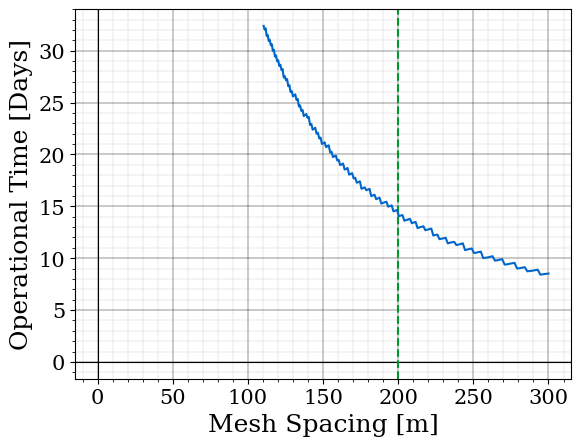

The script that saved this image:
import numpy as np
import sys

import matplotlib
import matplotlib.pyplot as plt
import matplotlib.style as style


texpsize = [15, 18, 22]

plt.rc('font', size=texpsize[1], family='serif')  # controls default text sizes
plt.rc('axes', titlesize=texpsize[1])  # fontsize of the axes title
plt.rc('axes', labelsize=texpsize[1])  # fontsize of the x and y labels
plt.rc('xtick', labelsize=texpsize[0])  # fontsize of the tick labels
plt.rc('ytick', labelsize=texpsize[0])  # fontsize of the tick labels
plt.rc('legend', fontsize=texpsize[0])  # legend fontsize
plt.rc('figure', titlesize=texpsize[2])  # fontsize of the figure title
matplotlib.rcParams['lines.linewidth'] = 1.5
matplotlib.rcParams['figure.facecolor'] = 'white'
matplotlib.rcParams['axes.facecolor'] = 'white'
matplotlib.rcParams["legend.fancybox"] = False






#old
# style.use('seaborn-talk') #sets the size of the charts
# style.use('ggplot')


datapnts = 7 #number of datapoints
tmeas = 5#sec measuring

redo = 3 #redo eachpoint   leave out
spacescale = 0.994
Fset = 2/7 #per day
Fminn = 1/7

nc = 0.9 #navigation contingency

Vdr = 10
thov = 7
ttot = 30*60
layers = 4
laymin = 10 #m
laystep = 20 #m
tmeaspday = 17 #operational hours per day

actrwy = 2 #number of active runways whether departing or landing
radm = 5  # km  (max radius)

LTOtbetween = 50 #s time between LTO
airportoptime = 20 #hrs
acLTO = 100 #LTO event time     # 87m/s for 100sec = 8.7km

actype = ['A','B','C']
acfreq = [4,3,55] #freq (per day)


if airportoptime < tmeaspday:
    print('Airport operational time is less than measuring time')
    sys.exit()

if airportoptime*3600 < sum(acfreq)*LTOtbetween/actrwy:
    print('Aircraft LTO not consistent with airport operation time')
    sys.exit()







def points(r,s):
    return int((ttot-2*r/Vdr + s/Vdr)/(tmeas + 2 +s/Vdr))



def Flim(space,opdays):

    optime = 24 * opdays * (tmeaspday / 24)  # operational time total hrs (adjusted for tmeaspday)
    optime = optime * 3600  # convert to seconds
    # FINDING POINTS WITHIN CYLINDER RADIUS ----
    xl = np.linspace(-radm, radm, int(radm * 2 * 1000 / space))
    yl = np.linspace(-radm, radm, int(radm * 2 * 1000 / space))
    zl = np.linspace(laymin,laystep*layers+laymin,layers)
    allc0 = []
    for xxl in xl:
        for yyl in yl:
            if yyl ** 2 + xxl ** 2 <= radm ** 2:
                allc0.append([xxl, yyl,(yyl ** 2 + xxl ** 2)**0.5])
    #Sort for radius
    allc0.sort(key=lambda x: x[2])  #2 for radius 3 for score
    allc0 = allc0[::-1]
    #add z_height per layer
    allc = []
    for zzl in zl:
        for i in allc0:
            allc.append([i[0],i[1],zzl,i[2]])
    #now sorted for each z layer and then decreasing radius within


    #RUNNING THROUGH NODES FOR TIME
    t = []
    tusetemp = [] #useful measuring time (temp)
    tuse = [] #useful measuring time
    twaste = []
    allctemp = allc #for 2nd while
    tuseday = [] #each day measured time
    day = 1
    while sum(t)*nc < optime:
        while len(allctemp) > 0 and sum(t)*nc < optime:
            radd = 1000*allctemp[0][3]
            pnts = points(radd,space)  #Assuming layer transition negligible
            if pnts > len(allctemp): #if at last points
                pnts = len(allctemp)
            t.append(pnts*thov) #hover
            tusetemp.append(pnts*thov) #hover (measuring)
            tuse.append(pnts*thov)
            t.append((pnts-1)*space/Vdr) #between
            twaste.append((pnts-1)*space/Vdr)
            t.append(2*radd/Vdr) #transfer
            twaste.append(2*radd/Vdr)
            allctemp = allctemp[pnts:]
            mfrac = sum(tuse) / sum(twaste)
            if sum(t)*nc > day*60*60*24*(tmeaspday/24):
                tuseday.append(sum(tusetemp))
                mfrac = sum(tuse) / (sum(twaste)+sum(tuse))
                #print('Day ', day, ': ', round(sum(tusetemp) / 3600, 3), ' hrs of measurements')
                tusetemp = []
                day += 1



        if len(allctemp) <= 0: #restarts while loop
            allctemp = allc


    #print('\nSpacing: ',round(space,2),'  mfrac: ',round(100*mfrac,2),'%')
    Flimval = datapnts*tmeas/(LTOtbetween*mfrac)
    return Flimval/(optime/3600/24) #returns limiting freq [flights/day]


def tm(space):

    #space = 200  # ----------------------
    xl = np.linspace(-radm, radm, int(radm * 2 * 1000 / space))
    yl = np.linspace(-radm, radm, int(radm * 2 * 1000 / space))
    allc = []
    for xxl in xl:
        for yyl in yl:
            if yyl ** 2 + xxl ** 2 <= radm ** 2:
                allc.append([xxl, yyl, (yyl ** 2 + xxl ** 2) ** 0.5])


    allc.sort(key=lambda x: x[2])
    allc = allc[::-1]

    t = []
    #print(len(allc))
    while len(allc) > 0:
        radd = 1000*allc[0][2]
        pnts = points(radd,space)
        if pnts > len(allc):
            pnts = len(allc)
        t.append(pnts*thov) #hover
        t.append((pnts-1)*space/Vdr) #between
        t.append(2*radd/Vdr) #transfer
        allc = allc[pnts:]

        #print('radius: ',round(radd,2),', points covered: ',round(pnts,2),', time taken: ',round(pnts*thov+(pnts-1)*space/Vdr+2*radd/Vdr,2),', len left: ',len(allc))

    #print('\nSpacing: ',space,'  --  time [hrs] ',round(layers*sum(t)/3600,4))
    return round(redo*layers*sum(t)*nc/3600/24,3)

space = 300
opdays = 30 #days


Flimval = 2

spacelst = []
timelst = []
Flimlst = []

while Flimval > Fminn:
    opdays = tm(space)
    Flimval = Flim(space, opdays)

    opfact =  (tmeaspday / 24)
    print('\n----------------------------')
    print('spacing: ',space)
    print('time: ',opdays/opfact)#   real time: ',tm(space))
    print('F_lim: ',Flimval)
    print('difference: ',-(Fset - Flimval)/Fset)
    spacelst.append(space)
    timelst.append(opdays/opfact)
    Flimlst.append(7*Flimval)
    space = space * spacescale

    #print(space,Fset,Flimval,-(Fset - Flimval)/Fset)




c1 = (0,102/256,204/256)
c2 = (1,0,0)



plt.axvline(0,color=(0,0,0),linewidth=0.8)
plt.axhline(0,color=(0,0,0),linewidth=0.8)

plt.minorticks_on() # set minor ticks
plt.grid(which='major', linestyle='-', linewidth='0.3', color='black') # customise major grid
plt.grid(which='minor', linestyle=':', linewidth='0.3', color='grey') # customise minor grid
plt.axvline(200,color=(0,153/256,44/256),linestyle='--')


plt.plot(spacelst, timelst, color=c1)
#plt.xscale('log')
plt.xlabel('Mesh Spacing [m]')
plt.ylabel('Operational Time [Days]')


plt.show()